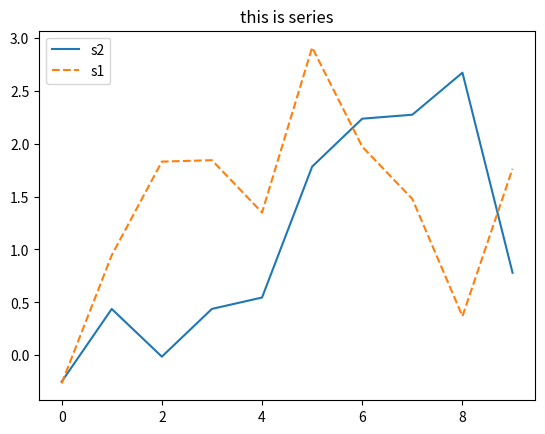

Write Python code to recreate this figure.
import numpy as np
import pandas as pd
from pandas import Series
import matplotlib.pyplot as plt
s1 = Series(np.random.randn(10)).cumsum()
s2 = Series(np.random.randn(10)).cumsum()
s2.plot(label='s2')
# s1.plot()
s1.plot(label='s1', title='this is series', style='--')
plt.legend()
plt.show()